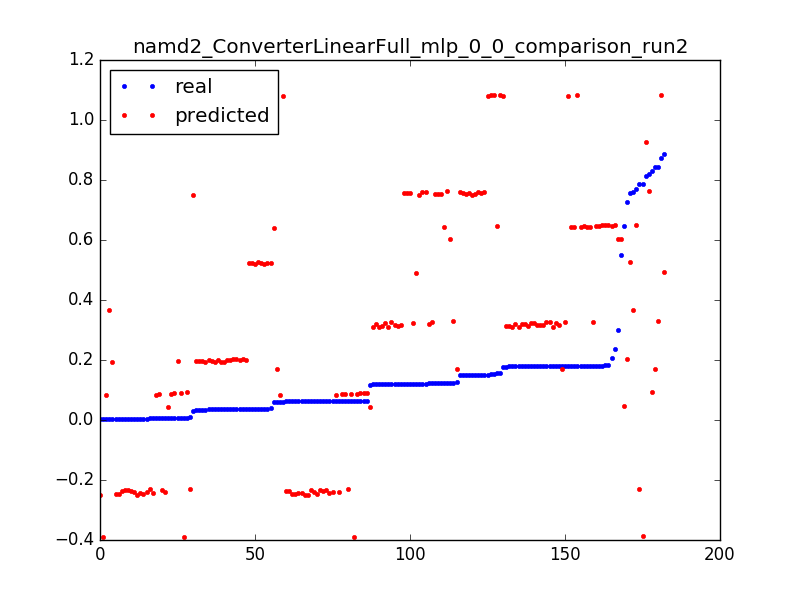

The table this chart was drawn from, first rows:
0.06037315767365271, 0.083369716842, 0.050955414012738856
0.5501, 0.6036, 0.003185
0.3002, 0.603, 0.006369
0.1238, 0.6024, 0.009554
0.646, 0.0451, 0.003185
0.1181, 0.04449, 0.006369
0.005699, 0.04387, 0.009554
0.8185, 0.7625, 0.003185
0.1228, 0.7619, 0.006369
0.1516, 0.7613, 0.009554
0.1503, 0.7607, 0.01274
0.1215, 0.7601, 0.01592
0.15, 0.7595, 0.01911
0.1215, 0.7588, 0.02229
0.15, 0.7582, 0.02548
0.1214, 0.7576, 0.02866
0.1501, 0.757, 0.03185
0.1215, 0.7564, 0.03503
0.1212, 0.7558, 0.03822
0.1512, 0.7552, 0.0414
0.122, 0.7545, 0.04459
0.1503, 0.7539, 0.04777
0.1219, 0.7533, 0.05096
0.1218, 0.7527, 0.05414
0.15, 0.7521, 0.05732
0.1215, 0.7515, 0.06051
0.1501, 0.7509, 0.06369
0.03003, 0.7502, 0.06688
0.7282, 0.204, 0.003185
0.03527, 0.2034, 0.006369
0.03515, 0.2027, 0.009554
0.03514, 0.2021, 0.01274
0.03514, 0.2015, 0.01592
0.03528, 0.2009, 0.01911
0.03513, 0.2003, 0.02229
0.03524, 0.1997, 0.02548
0.03508, 0.1991, 0.02866
0.03503, 0.1984, 0.03185
0.03507, 0.1978, 0.03503
0.03481, 0.1972, 0.03822
0.006283, 0.1966, 0.0414
0.03489, 0.196, 0.04459
0.03494, 0.1954, 0.04777
0.03509, 0.1948, 0.05096
0.03508, 0.1942, 0.05414
0.03508, 0.1935, 0.05732
0.03497, 0.1929, 0.06051
0.002658, 0.1923, 0.06369
0.8133, 0.9255, 0.003185
0.7586, 0.3669, 0.003185
0.002328, 0.3663, 0.006369
0.8722, 1.084, 0.003185
0.1518, 1.084, 0.006369
0.1803, 1.083, 0.009554
0.1517, 1.082, 0.01274
0.157, 1.082, 0.01592
0.1765, 1.081, 0.01911
0.1516, 1.081, 0.02229
0.1801, 1.08, 0.02548
0.06059, 1.079, 0.02866
0.7582, 0.5258, 0.003185
... 122 more rows
